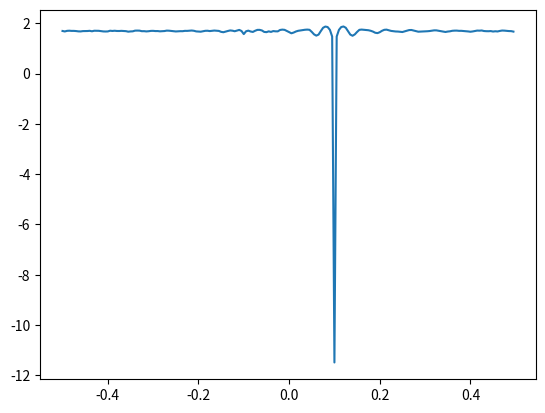

Generate this figure with matplotlib:
#!/usr/bin/python

import os, sys
import matplotlib.pyplot as plt
import numpy as np

TECfixed = 0.1
freq = np.array(np.arange(40,70,1))*1e6
tec = np.arange(-0.5,0.5,0.005)

def norm(phase):
    out = np.fmod(phase, 2. * np.pi)

    # Convert to range [-pi, pi]
    out[out < -np.pi] += 2. * np.pi
    out[out > np.pi] -= 2. * np.pi
    return out


MODEL = lambda t: norm((8.449e9*t/freq))
DATA = MODEL(TECfixed)

chi = lambda t: sum(DATA-MODEL(t))**2
#plt.plot(tec, np.log10([chi(t) for t in tec]))

chi = lambda t: sum(abs(np.cos(MODEL(t))  - np.cos(DATA)) + abs(np.sin(MODEL(t))  - np.sin(DATA)))
plt.plot(tec, np.log10([chi(t) for t in tec]))
plt.savefig('test.png')
